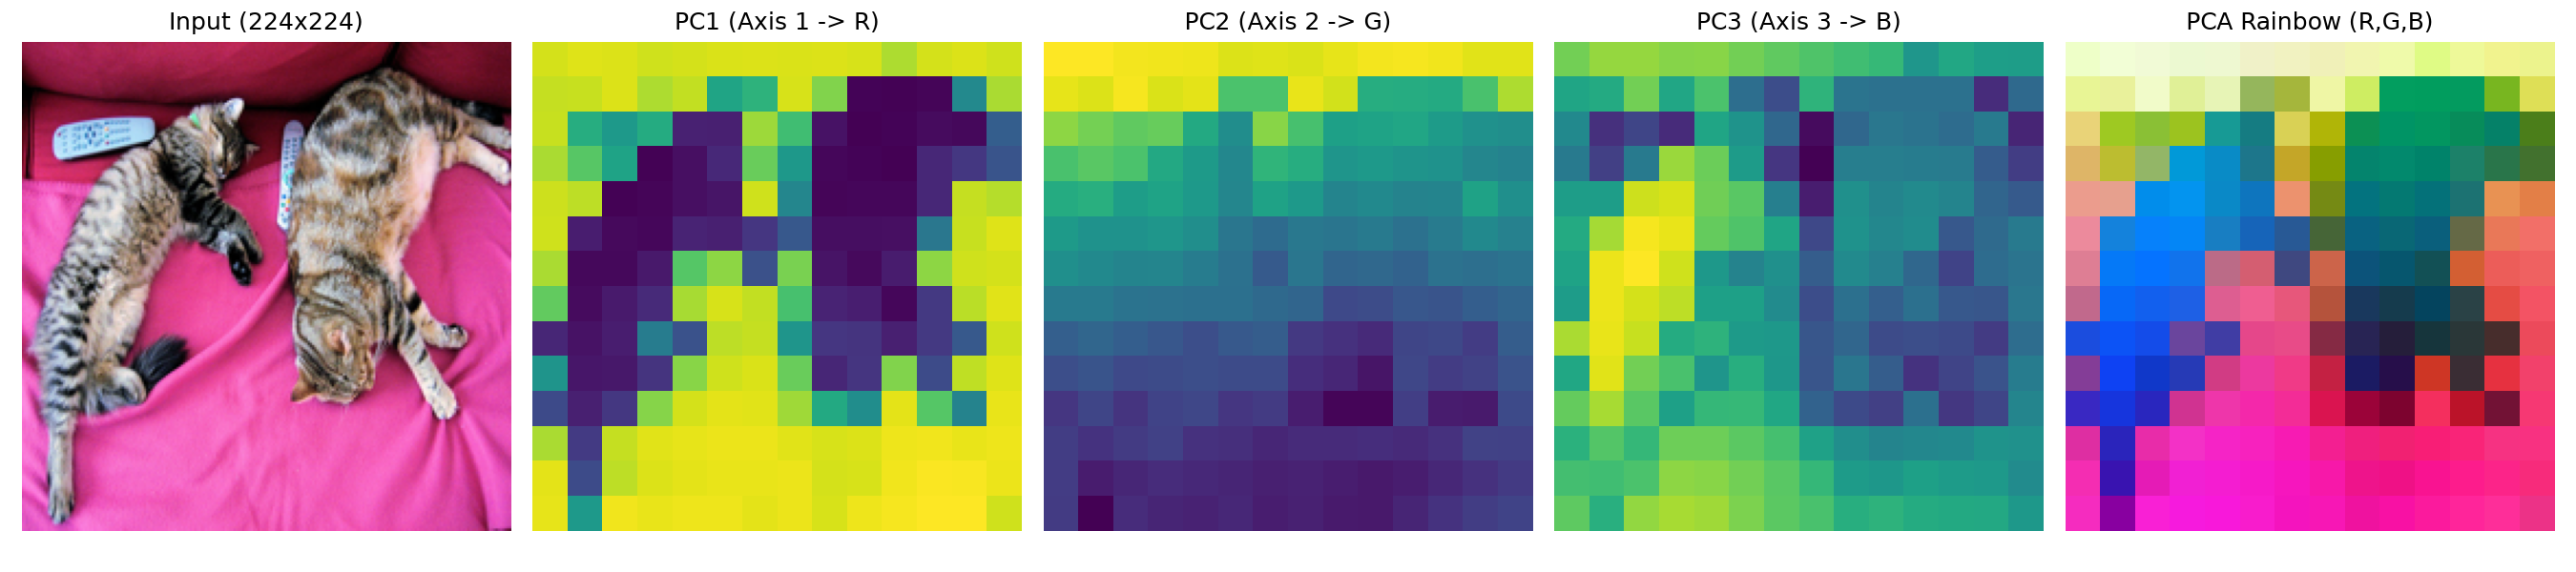

The Python source for this figure:
import torch
from transformers import AutoModel, AutoImageProcessor
import matplotlib.pyplot as plt
from transformers.image_utils import load_image

MODEL_ID = "computer-vision-ai-lab/dinov3-vits16-pretrain-lvd1689m"

model = AutoModel.from_pretrained(MODEL_ID).to("cuda")
processor = AutoImageProcessor.from_pretrained(MODEL_ID)

url = "http://images.cocodataset.org/val2017/000000039769.jpg"
image = load_image(url)
inputs = processor(images=image, return_tensors="pt").to("cuda")

with torch.inference_mode():
    out = model(**inputs).last_hidden_state

# 1. Slice the 196 spatial patch tokens -> (196, 384)
patches = out[0, 5:, :]

# 2. Center the 196 vectors and project onto top 3 PCA axes -> (196, 3)
patches_centered = patches - patches.mean(dim=0, keepdim=True)
U, S, V = torch.pca_lowrank(patches_centered, q=3)
pca_features = patches_centered @ V[:, :3]

# 3. Scale each component (PC1, PC2, PC3) to [0.0, 1.0] for RGB display
pca_min = pca_features.min(dim=0, keepdim=True).values
pca_max = pca_features.max(dim=0, keepdim=True).values
pca_norm = (pca_features - pca_min) / (pca_max - pca_min + 1e-8)

# 4. Reshape (196, 3) -> (14, 14, 3)
pca_grid = pca_norm.unflatten(0, (14, 14)).cpu().numpy()


# 5. Plot Input, PC1, PC2, PC3, and Combined RGB
fig, axes = plt.subplots(1, 5, figsize=(18, 4))
axes[0].imshow(image.resize((224, 224)))
axes[0].set_title("Input (224x224)")
axes[1].imshow(pca_grid[:, :, 0], cmap="viridis")
axes[1].set_title("PC1 (Axis 1 -> R)")
axes[2].imshow(pca_grid[:, :, 1], cmap="viridis")
axes[2].set_title("PC2 (Axis 2 -> G)")
axes[3].imshow(pca_grid[:, :, 2], cmap="viridis")
axes[3].set_title("PC3 (Axis 3 -> B)")
axes[4].imshow(pca_grid)
axes[4].set_title("PCA Rainbow (R,G,B)")

for ax in axes:
    ax.axis("off")

plt.tight_layout()
plt.savefig("pca_rainbow.png", dpi=150)
print("Saved pca_rainbow.png")
